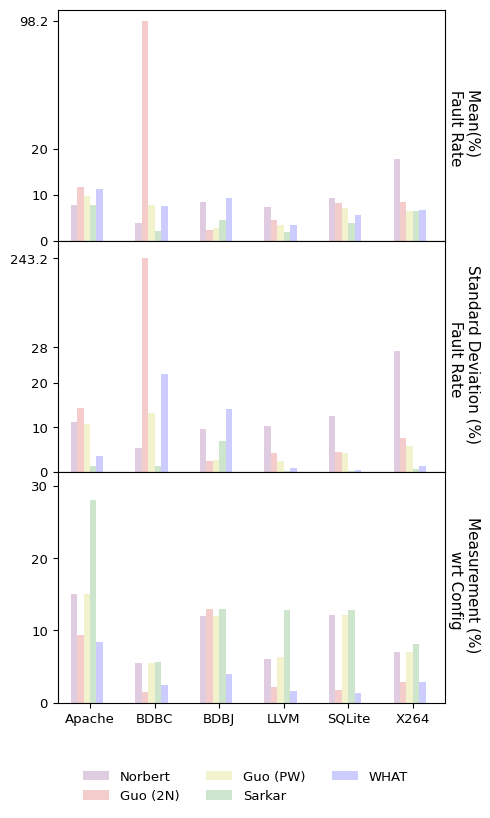

The matplotlib source for this figure:
data = {}





data["BDBC"] = {}
data["BDBC"]["norbert"] = {"mean": 3.9, "std": 5.3, "measurement": 100 * 139/2560}
data["BDBC"]["guo_2n"] = {"mean": 48, "std": 48, "measurement": 100 * 36/2560}
data["BDBC"]["guo_pw"] = {"mean": 7.8, "std": 13.2, "measurement": 100 * 139/2560}
data["BDBC"]["atri"] = {"mean": 2.035, "std": 1.28, "measurement": 100 * 145/2560}
data["BDBC"]["us"] = {"mean": 7.5, "std": 21.9, "measurement": 100 * 64/2560}

data["BDBJ"] = {}
data["BDBJ"]["norbert"] = {"mean": 8.5, "std": 9.6, "measurement": 100 * 48/400}
data["BDBJ"]["guo_2n"] = {"mean": 2.2, "std": 2.3, "measurement": 100 * 52/400}
data["BDBJ"]["guo_pw"] = {"mean": 2.7, "std": 2.5, "measurement": 100 * 48/400}
data["BDBJ"]["atri"] = {"mean": 4.39, "std": 6.98, "measurement": 100 * 52/400}
data["BDBJ"]["us"] = {"mean": 9.2, "std": 14.0, "measurement": 100 * 16/400}

data["apache"] = {}
data["apache"]["norbert"] = {"mean": 7.7, "std": 11.2, "measurement": 100 * 29/192}
data["apache"]["guo_2n"] = {"mean": 11.6, "std": 14.4, "measurement": 100 * 18/192}
data["apache"]["guo_pw"] = {"mean": 9.7, "std": 10.8, "measurement": 100 * 29/192}
data["apache"]["atri"] = {"mean": 7.76, "std": 1.2, "measurement": 100 * 54/192}
data["apache"]["us"] = {"mean": 11.3, "std": 3.5, "measurement": 100 * 16/192}

data["LLVM"] = {}
data["LLVM"]["norbert"] = {"mean": 7.4, "std": 10.2, "measurement": 100 * 62/1024}
data["LLVM"]["guo_2n"] = {"mean": 4.5, "std": 4.2, "measurement": 100 * 22/1024}
data["LLVM"]["guo_pw"] = {"mean": 3.3, "std": 2.4, "measurement": 100 * 64/1024}
data["LLVM"]["atri"] = {"mean": 1.8, "std": 0.18, "measurement": 100 * 131/1024}
data["LLVM"]["us"] = {"mean": 3.5, "std": 0.8, "measurement": 100 * 32/2014}

data["SQL"] = {}
data["SQL"]["norbert"] = {"mean": 9.3, "std": 12.5, "measurement": 100 * 566/4653}
data["SQL"]["guo_2n"] = {"mean": 8.1, "std": 4.4, "measurement": 100 * 78/4653}
data["SQL"]["guo_pw"] = {"mean": 7.2, "std": 4.2, "measurement": 100 * 566/4653}
data["SQL"]["atri"] = {"mean": 3.86, "std": 0.102, "measurement": 100 * 595/4653}
data["SQL"]["us"] = {"mean": 5.5, "std": 0.4, "measurement": 100 * 64/4653}

data["x264"] = {}
data["x264"]["norbert"] = {"mean": 17.9, "std": 27.2, "measurement": 100 * 81/1152}
data["x264"]["guo_2n"] = {"mean": 8.5, "std": 7.5, "measurement": 100 * 32/1152}
data["x264"]["guo_pw"] = {"mean": 6.4, "std": 5.7, "measurement": 100 * 81/1152}
data["x264"]["atri"] = {"mean": 6.54, "std": 0.47, "measurement": 100 * 94/1152}
data["x264"]["us"] = {"mean": 6.7, "std": 1.2, "measurement": 100 * 32/1152}



import numpy as np
import matplotlib.pyplot as plt



def get_data(method, field):
    datasets = ["apache", "BDBC", "BDBJ", "LLVM", "SQL", "x264"]
    return_arr = []
    for dataset in datasets:
        return_arr.append(data[dataset][method][field])
    return return_arr

index = np.array([10, 30, 50, 70, 90, 110])


left, width = .55, .5
bottom, height = .25, .5
right = left + width
top = bottom + height

bar_width = 2
#
opacity = 0.2
error_config = {'ecolor': '0.3'}
from matplotlib import rc
rc('font',**{'family':'sans-serif','sans-serif':['Helvetica'], 'size':9.5})
# rc('text', usetex=True)

f, (ax1, ax2, ax3) = plt.subplots(3, 1, sharex='col', sharey='row')

# plt.ylabel("Time saved(%)", fontsize=11)
# ax1.set_title('Apache')
r1 = ax1.bar(index, get_data("norbert", "mean"), bar_width,alpha=opacity,color='#660066',error_kw=error_config)
r2 = ax1.bar(index+bar_width, get_data("guo_2n", "mean"), bar_width,alpha=opacity,color='#CC0000',error_kw=error_config)
r3 = ax1.bar(index + 2*bar_width, get_data("guo_pw", "mean"), bar_width,alpha=opacity,color='y',error_kw=error_config)
r4 = ax1.bar(index + 3*bar_width, get_data("atri", "mean"), bar_width,alpha=opacity,color='g',error_kw=error_config)
r5 = ax1.bar(index + 4*bar_width, get_data("us", "mean"), bar_width,alpha=opacity,color='b',error_kw=error_config)
# ax1.set_xlim(5, 50)
# ax1.set_ylim(0, 119)
# ax1.ticklabel_format(style='sci', axis='y', scilimits=(0,0))
ax1.yaxis.offsetText.set_visible(False)


ax1.text(right, 0.5*(bottom+top), 'Mean(%) \n Fault Rate',
        horizontalalignment='center',
        verticalalignment='center',
        rotation=270,
        fontsize=11,
        transform=ax1.transAxes)
ax1.set_yticks([0, 10, 20, 48],)
ax1.set_yticklabels([0, 10, 20, 98.2])


# ax2.set_title('Berkeley DB C')
r1 = ax2.bar(index, get_data("norbert", "std"), bar_width,alpha=opacity,color='#660066',error_kw=error_config)
r2 = ax2.bar(index+bar_width, get_data("guo_2n", "std"), bar_width,alpha=opacity,color='#CC0000',error_kw=error_config)
r3 = ax2.bar(index + 2*bar_width, get_data("guo_pw", "std"), bar_width,alpha=opacity,color='y',error_kw=error_config)
r4 = ax2.bar(index + 3*bar_width, get_data("atri", "std"), bar_width,alpha=opacity,color='g',error_kw=error_config)
r5 = ax2.bar(index + 4*bar_width, get_data("us", "std"), bar_width,alpha=opacity,color='b',error_kw=error_config)
# ax2.set_xlim(5, 50)
ax2.set_ylim(0, 52)
# ax2.set_yscale("log")

# ax2.yaxis.offsetText.set_visible(False)
ax2.text(right, 0.5*(bottom+top), 'Standard Deviation (%) \n Fault Rate',
        horizontalalignment='center',
        verticalalignment='center',
        rotation=270,
        fontsize=11,
        transform=ax2.transAxes)
ax2.set_yticks([0, 10, 20, 28, 48],)
ax2.set_yticklabels([0, 10, 20, 28,  243.2])



# ax3.set_title('Berkeley DB Java')
r1 = ax3.bar(index, get_data("norbert", "measurement"), bar_width,alpha=opacity,color='#660066',error_kw=error_config)
r2 = ax3.bar(index+bar_width, get_data("guo_2n", "measurement"), bar_width,alpha=opacity,color='#CC0000',error_kw=error_config)
r3 = ax3.bar(index + 2*bar_width, get_data("guo_pw", "measurement"), bar_width,alpha=opacity,color='y',error_kw=error_config)
r4 = ax3.bar(index + 3*bar_width, get_data("atri", "measurement"), bar_width,alpha=opacity,color='g',error_kw=error_config)
r5 = ax3.bar(index + 4*bar_width, get_data("us", "measurement"), bar_width,alpha=opacity,color='b',error_kw=error_config)
# ax3.set_xlim(5, 50)
ax3.set_ylim(0, 32)

ax3.yaxis.offsetText.set_visible(False)
ax3.text(right, 0.5*(bottom+top), 'Measurement (%) \n wrt Config',
        horizontalalignment='center',
        verticalalignment='center',
        rotation=270,
        fontsize=11,
        transform=ax3.transAxes)
ax3.set_yticks([0, 10, 20, 30])
ax3.set_yticklabels([0, 10, 20, 30])



plt.figlegend([r1, r2, r3, r4, r5], ["Norbert", "Guo (2N)", "Guo (PW)",  "Sarkar", "WHAT"], frameon=False, loc='lower center', bbox_to_anchor=(0.5, -0.0145), fancybox=True, ncol=3)
# f.text(0.04, 0.5, 'Time Saved(%)', va='center', rotation='vertical', fontsize=11)
plt.xticks([15, 35, 55, 75, 95, 115], ['Apache', 'BDBC', 'BDBJ', 'LLVM', 'SQLite', 'X264'])
plt.xlim(5, 125)
f.set_size_inches(5, 9)
f.subplots_adjust(wspace=0, hspace=0)
# plt.ylabel("Time saved(%)", fontsize=11)
# plt.ticklabel_format(style='sci', axis='y', scilimits=(0,0))
# plt.tight_layout()
# plt.show()
plt.savefig('compare_graph.eps', format='eps')